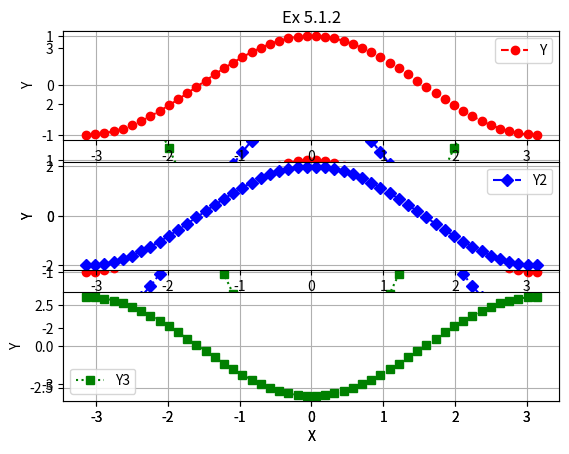

The script that saved this image:
import numpy as np
import pandas as pd
import matplotlib as mpl
import matplotlib.pyplot as plt
import matplotlib.font_manager

## git commit practice ##
## https://webnautes.tistory.com/1422 ##
## Section 5.1 ##
Chapter = 5
Section = 1 

print("\n<Section {0}.{1}>\n".format(Chapter, Section))

# Ex 1
print("\nEx 1\n")

plt.title("Ex 5.1.1")
X = np.linspace(-np.pi,np.pi,50)
Y = np.cos(X)
plt.xlabel("X")
plt.ylabel("Y")
plt.plot(X,Y,"ro--",label = "Y")
plt.grid(True)
Y2 = 2*np.cos(X)
Y3 = -3*np.cos(X)
plt.plot(X,Y2,"bD-.",label = "Y2")
plt.plot(X,Y3,"gs:",label = "Y3") 

plt.legend()
plt.show()

# Ex 2
print("\nEx 2\n")

def plt_setting():
    plt.xlabel("X")
    plt.ylabel("Y")
    plt.grid(True)
    plt.legend()
    
plt.title("Ex 5.1.2")
X = np.linspace(-np.pi,np.pi,50)
Y = np.cos(X)

plt.subplot(3,1,1)
plt.plot(X,Y,"ro--",label = "Y")
plt_setting()

Y2 = 2*np.cos(X)
Y3 = -3*np.cos(X)

plt.subplot(3,1,2)
plt.plot(X,Y2,"bD-.",label = "Y2")
plt_setting()

plt.subplot(3,1,3)
plt.plot(X,Y3,"gs:",label = "Y3") 
plt_setting()


plt.show()

# Ex 3
print("\nEx 3\n")
# http://matplotlib.org/gallery.html